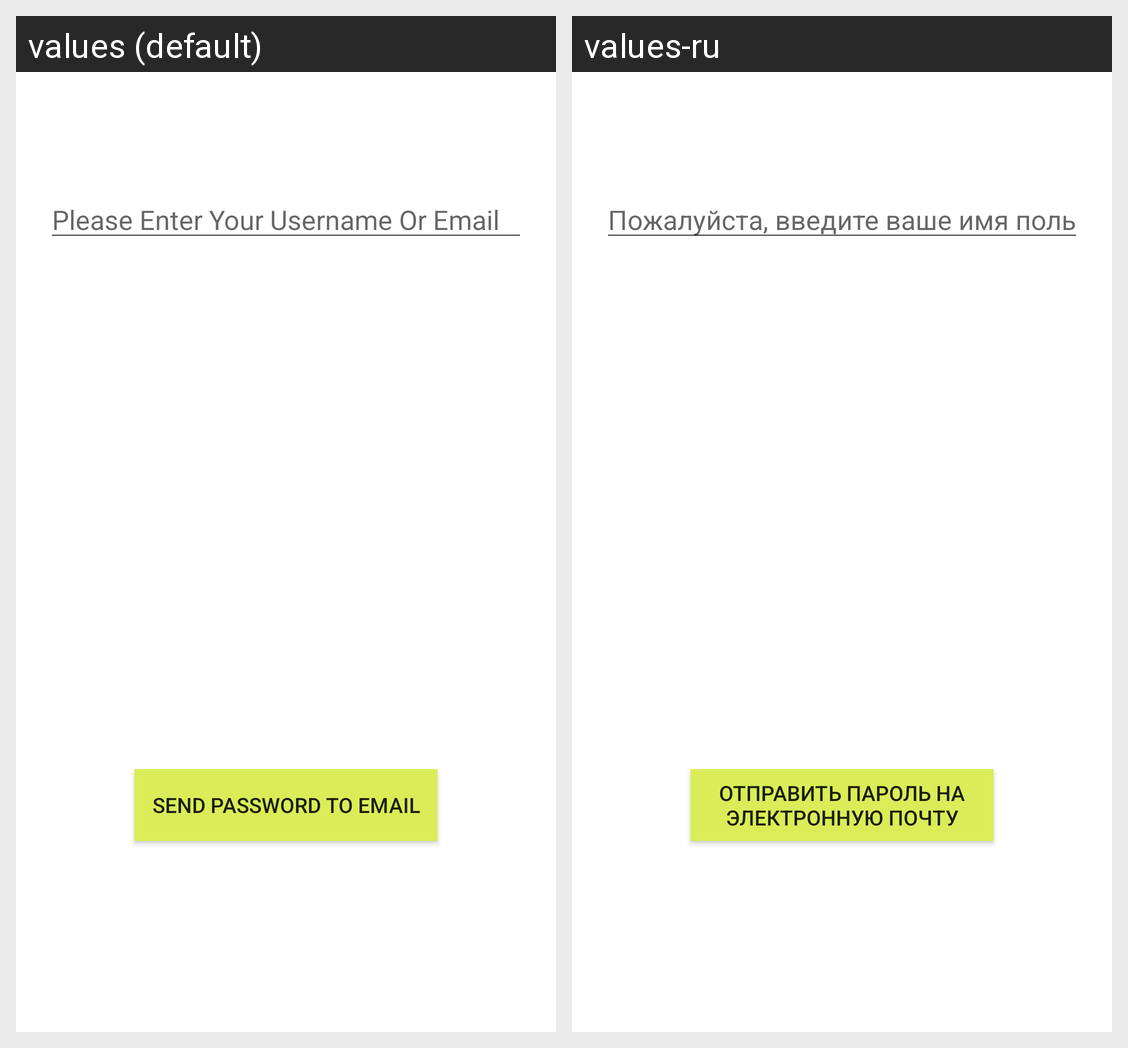

The same Android screen rendered under two of its app's locales, left to right. List the strings drawn on it with the default value and each locale's translation.
Android screen res/layout/activity_forget_password.xml rendered under 2 locales, left to right: values (default), values-ru. Device: Nexus 5 (rendered at 1080×1920; each locale shown at half size, 540×960, under a caption strip naming it); theme AppTheme.
Strings drawn on this screen, with the default value and each locale's value (text and hints the layout hard-codes, and strings that could not be matched under every locale, appear in the picture but are not listed):

button_send_password_to_email
  values: Send Password To Email
  values-ru: Отправить пароль на электронную почту

EditText_please_enter_your_username_or_email
  values: Please Enter Your Username Or Email
  values-ru: Пожалуйста, введите ваше имя пользователя или адрес электронной почты
